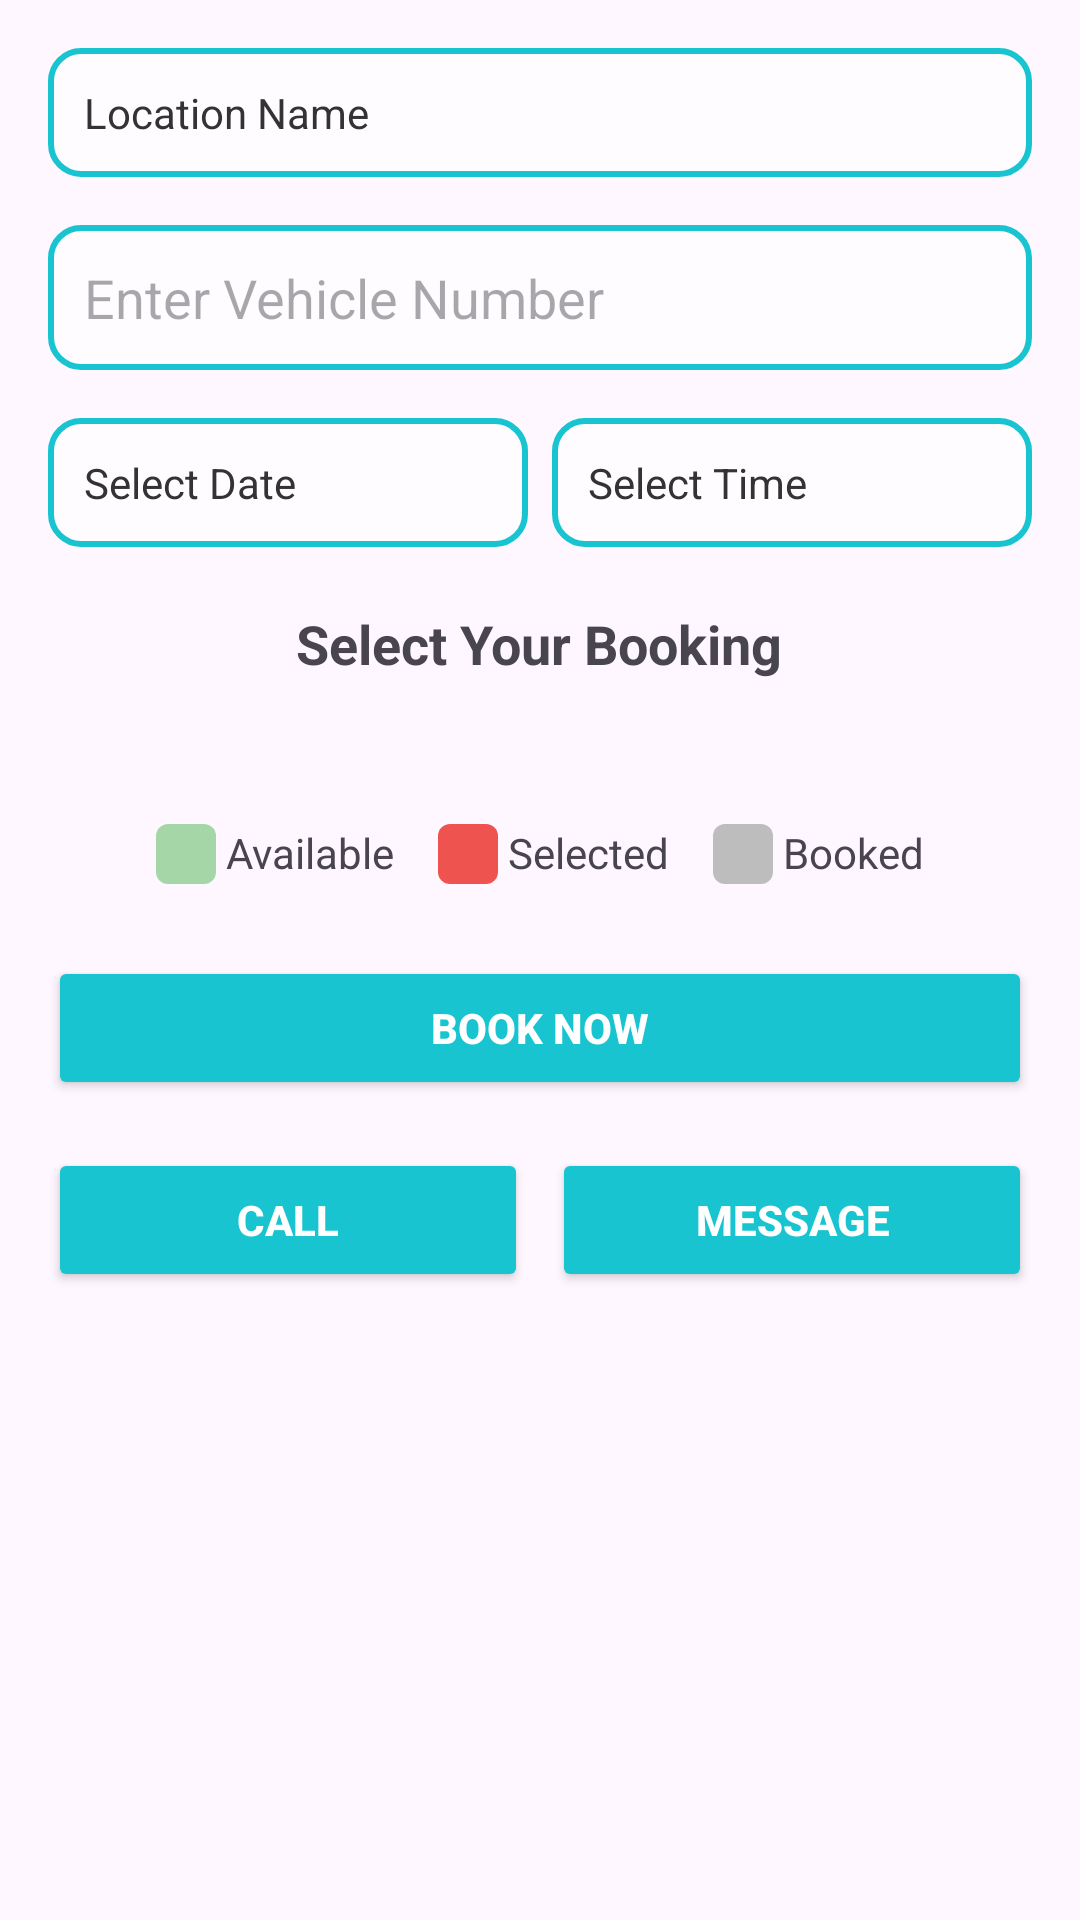

Here is an Android app screen rendered from its layout file. Give the layout XML and the strings, colors and styles it references.
<!-- AndroidManifest.xml: application theme Theme.ParkFinder -->
<!-- res/layout/fragment_booking__process_.xml -->
<?xml version="1.0" encoding="utf-8"?>
<ScrollView xmlns:android="http://schemas.android.com/apk/res/android"
    xmlns:app="http://schemas.android.com/apk/res-auto"
    xmlns:tools="http://schemas.android.com/tools"
    android:layout_width="match_parent"
    android:layout_height="match_parent"
    android:background="@mipmap/main_bg_pic"
    android:padding="16dp"
    android:scrollbars="none">

    <LinearLayout
        android:layout_width="match_parent"
        android:layout_height="wrap_content"
        android:orientation="vertical">

        
        <TextView
            android:id="@+id/booking_location_name_input"
            android:layout_width="match_parent"
            android:layout_height="wrap_content"
            android:background="@drawable/custom_input"
            android:padding="12dp"
            android:text="Location Name"
            android:textColor="#333" />

        
        <EditText
            android:id="@+id/booking_vehicle_number_input"
            android:layout_width="match_parent"
            android:layout_height="wrap_content"
            android:layout_marginTop="16dp"
            android:background="@drawable/custom_input"
            android:hint="Enter Vehicle Number"
            android:inputType="textCapCharacters"
            android:padding="12dp"
            android:textColor="#333" />

        
        <LinearLayout
            android:layout_width="match_parent"
            android:layout_height="wrap_content"
            android:layout_marginTop="16dp"
            android:orientation="horizontal"
            android:weightSum="2">

            <TextView
                android:id="@+id/booking_date_picker"
                android:layout_width="0dp"
                android:layout_height="wrap_content"
                android:layout_marginEnd="8dp"
                android:layout_weight="1"
                android:background="@drawable/custom_input"
                android:padding="12dp"
                android:text="Select Date"
                android:textColor="#333" />

            <TextView
                android:id="@+id/booking_time_picker"
                android:layout_width="0dp"
                android:layout_height="wrap_content"
                android:layout_weight="1"
                android:background="@drawable/custom_input"
                android:padding="12dp"
                android:text="Select Time"
                android:textColor="#333" />
        </LinearLayout>

        
        <TextView
            android:id="@+id/seat_title"
            android:layout_width="wrap_content"
            android:layout_height="wrap_content"
            android:layout_gravity="center_horizontal"
            android:layout_marginTop="20dp"
            android:text="Select Your Booking"
            android:textSize="18sp"
            android:textStyle="bold" />

        
        <GridLayout
            android:id="@+id/seat_grid"
            android:layout_width="match_parent"
            android:layout_height="wrap_content"
            android:layout_marginTop="16dp"
            android:columnCount="5"
            android:padding="8dp" />

        
        <LinearLayout
            android:id="@+id/legendLayout"
            android:layout_width="wrap_content"
            android:layout_height="wrap_content"
            android:layout_gravity="center_horizontal"
            android:layout_marginTop="16dp"
            android:gravity="center_horizontal"
            android:orientation="horizontal">

            <View
                android:layout_width="20dp"
                android:layout_height="20dp"
                android:background="@drawable/booking_available" />

            <TextView
                android:layout_width="wrap_content"
                android:layout_height="wrap_content"
                android:text=" Available  " />

            <View
                android:layout_width="20dp"
                android:layout_height="20dp"
                android:layout_marginStart="8dp"
                android:background="@drawable/booking_selected" />

            <TextView
                android:layout_width="wrap_content"
                android:layout_height="wrap_content"
                android:text=" Selected  " />

            <View
                android:layout_width="20dp"
                android:layout_height="20dp"
                android:layout_marginStart="8dp"
                android:background="@drawable/booked" />

            <TextView
                android:layout_width="wrap_content"
                android:layout_height="wrap_content"
                android:text=" Booked" />
        </LinearLayout>

        
        <Button
            android:id="@+id/book_now_btn"
            android:layout_width="match_parent"
            android:layout_height="wrap_content"
            android:layout_marginTop="24dp"
            android:backgroundTint="@color/main_blue"
            android:padding="12dp"
            android:text="@string/book_now_btn_text"
            android:textColor="@android:color/white"
            android:textStyle="bold" />

        
        <LinearLayout
            android:layout_width="match_parent"
            android:layout_height="wrap_content"
            android:layout_marginTop="16dp"
            android:gravity="center"
            android:orientation="horizontal"
            android:weightSum="2">

            <Button
                android:id="@+id/call_button"
                android:layout_width="0dp"
                android:layout_height="wrap_content"
                android:layout_marginEnd="8dp"
                android:layout_weight="1"
                android:backgroundTint="@color/main_blue"
                android:padding="12dp"
                android:text="Call"
                android:textColor="@android:color/white"
                android:textStyle="bold" />

            <Button
                android:id="@+id/message_button"
                android:layout_width="0dp"
                android:layout_height="wrap_content"
                android:layout_weight="1"
                android:backgroundTint="@color/main_blue"
                android:padding="12dp"
                android:text="Message"
                android:textColor="@android:color/white"
                android:textStyle="bold" />
        </LinearLayout>

    </LinearLayout>
</ScrollView>
<!-- resources referenced by this layout -->
<resources>
  <color name="main_blue">#17c4d0</color>
  <!-- drawable booked (drawable) -->
  <?xml version="1.0" encoding="utf-8"?>
  <shape xmlns:android="http://schemas.android.com/apk/res/android">
      <solid android:color="#BDBDBD"/> 
      <corners android:radius="4dp"/>
  </shape>
  <!-- drawable booking_available (drawable) -->
  <?xml version="1.0" encoding="utf-8"?>
  <shape xmlns:android="http://schemas.android.com/apk/res/android">
      <solid android:color="#A5D6A7"/> 
      <corners android:radius="4dp"/>
  </shape>
  <!-- drawable booking_selected (drawable) -->
  <?xml version="1.0" encoding="utf-8"?>
  <shape xmlns:android="http://schemas.android.com/apk/res/android">
      <solid android:color="#EF5350"/> 
      <corners android:radius="4dp"/>
  </shape>
  <!-- drawable custom_input (drawable) -->
  <?xml version="1.0" encoding="utf-8"?>
  <selector xmlns:android="http://schemas.android.com/apk/res/android">
      
      <item android:state_focused="true">
          <shape android:shape="rectangle">
              <solid android:color="#CCFFFFFF"/> 
              <stroke android:width="2dp" android:color="#0b9aa3"/>
              <corners android:radius="10dp"/>
          </shape>
      </item>
  
      
      <item>
          <shape android:shape="rectangle">
              <solid android:color="#A0FFFFFF"/> 
              <stroke android:width="2dp" android:color="#17c4d0"/>
              <corners android:radius="10dp"/>
          </shape>
      </item>
  </selector>
  <string name="book_now_btn_text">Book Now</string>"
  <style name="Theme.ParkFinder" parent="Base.Theme.ParkFinder" />
  <style name="Base.Theme.ParkFinder" parent="Theme.Material3.DayNight.NoActionBar">
          <item name="android:windowDrawsSystemBarBackgrounds">true</item>
          <item name="android:statusBarColor">@color/main_blue</item>
          <item name="android:navigationBarColor">@color/main_blue</item>
      </style>
</resources>
